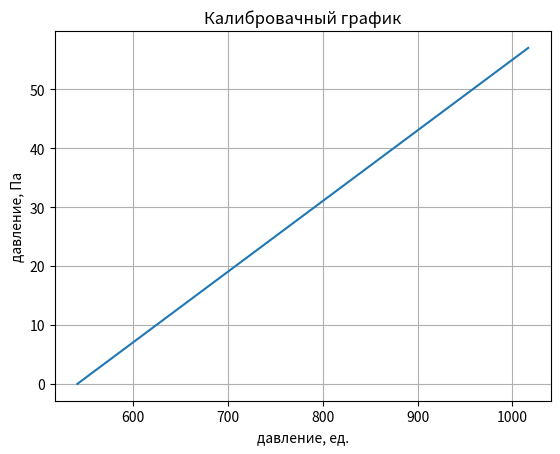

Generate this figure with matplotlib:
import matplotlib.pyplot as plt
import numpy as np

fig, ax = plt.subplots()



x = [541, 1016.639]
y = [0, 57]
    

#ax.xaxis.set_major_locator(ticker.MultipleLocator(1016.639))

#ax.yaxis.set_major_locator(ticker.MultipleLocator(94))



ax.set_xlabel('давление, ед.')
ax.set_ylabel('давление, Па')
plt.grid()
ax.set_title('Калибровачный график')
ax.plot(x,y)
#ax.grid()
#plt.show()
plt.savefig("calibr.png")
